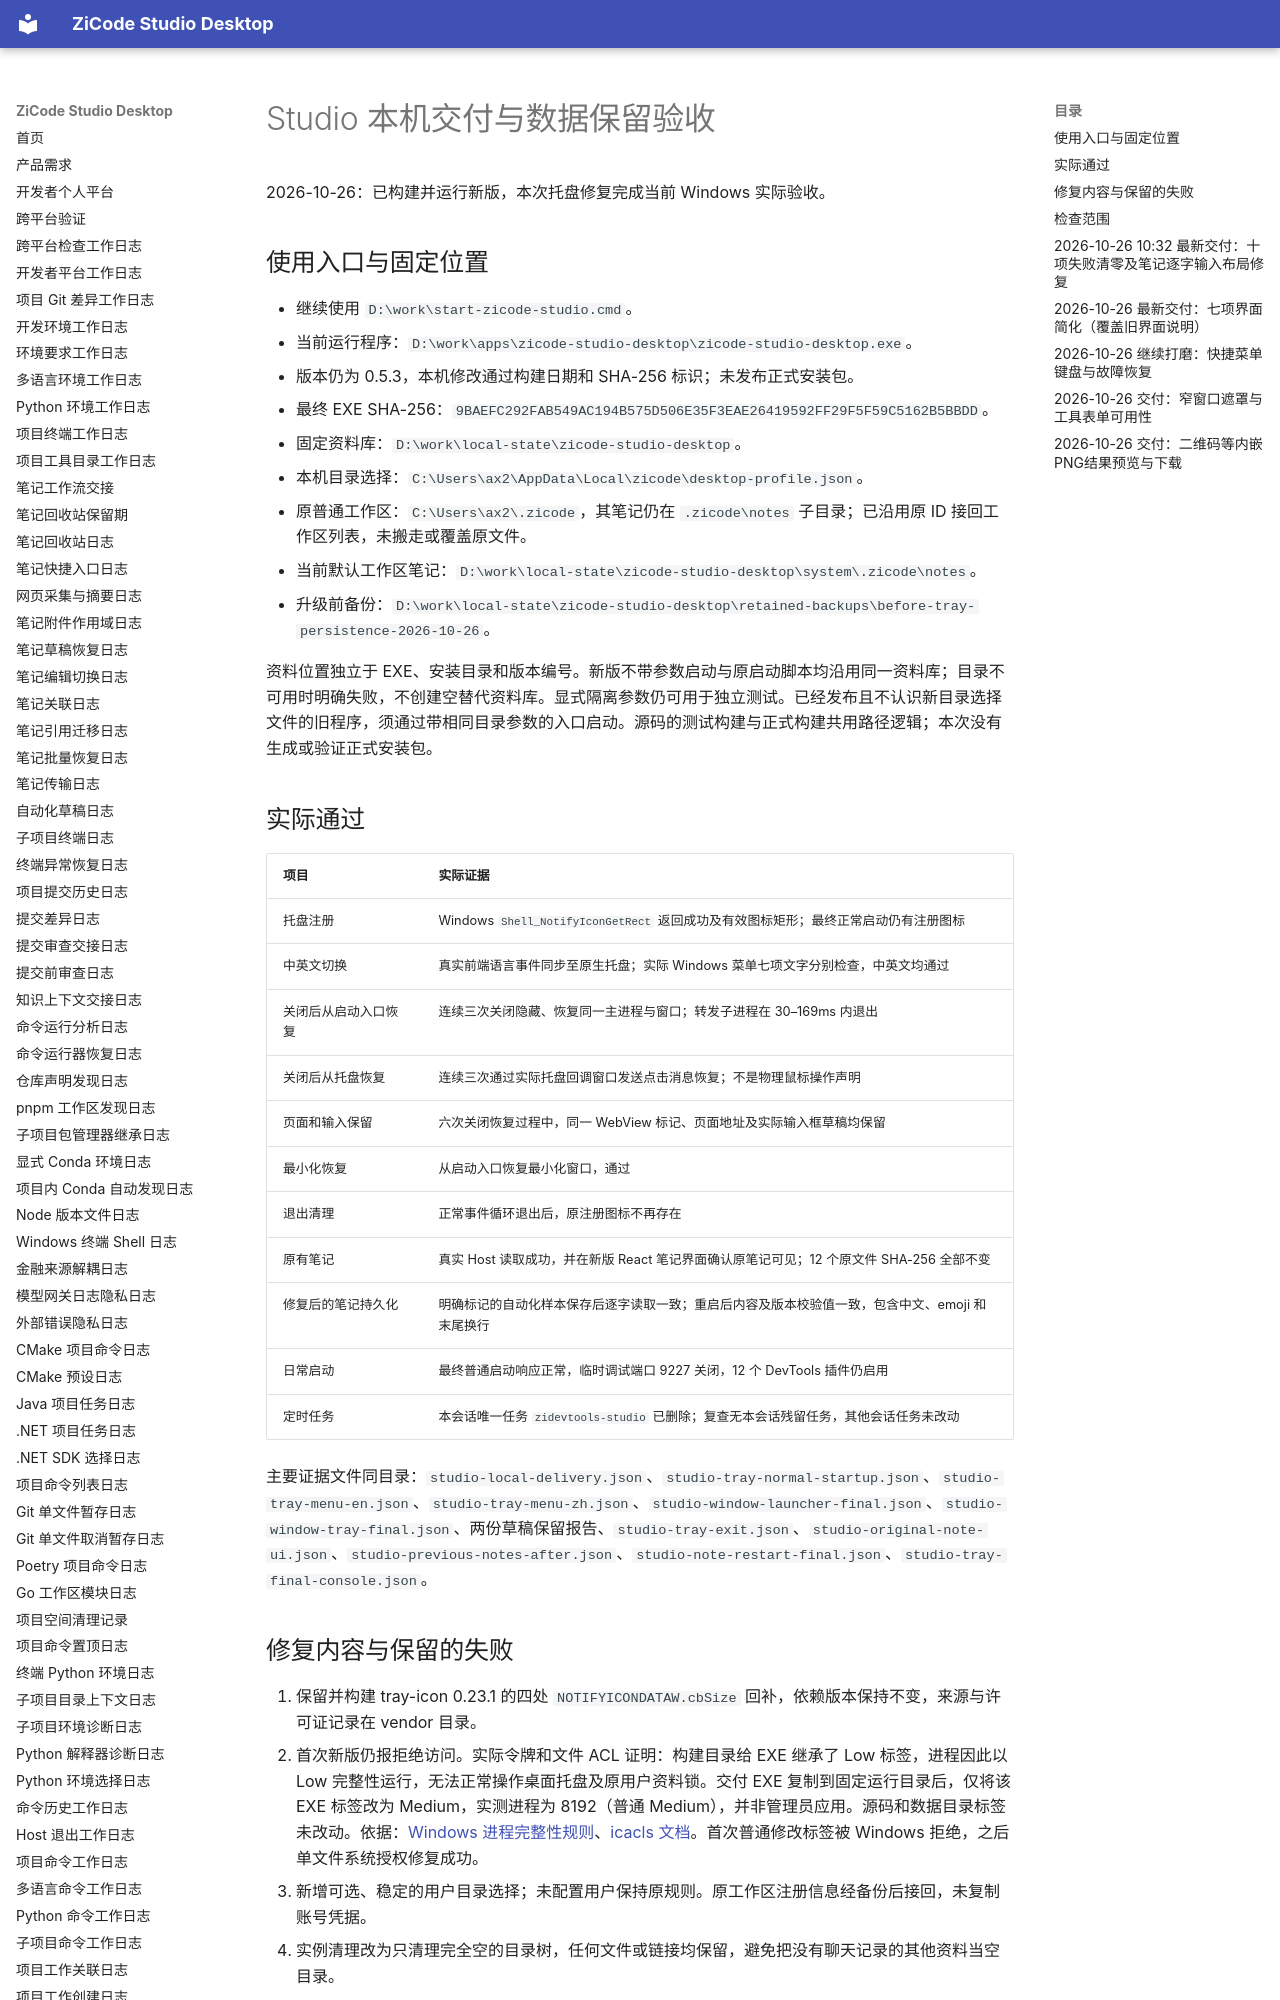

repository: ax2/zicode-studio-desktop · page: iterations/2026-10-26-windows-tray-and-persistence/index.html · generator: mkdocs

# Studio 本机交付与数据保留验收

2026-10-26：已构建并运行新版，本次托盘修复完成当前 Windows 实际验收。

## 使用入口与固定位置

- 继续使用 `D:\work\start-zicode-studio.cmd`。
- 当前运行程序：`D:\work\apps\zicode-studio-desktop\zicode-studio-desktop.exe`。
- 版本仍为 0.5.3，本机修改通过构建日期和 SHA-256 标识；未发布正式安装包。
- 最终 EXE SHA-256：`9BAEFC292FAB549AC194B575D506E35F3EAE26419592FF29F5F59C5162B5BBDD`。
- 固定资料库：`D:\work\local-state\zicode-studio-desktop`。
- 本机目录选择：`C:\Users\ax2\AppData\Local\zicode\desktop-profile.json`。
- 原普通工作区：`C:\Users\ax2\.zicode`，其笔记仍在 `.zicode\notes` 子目录；已沿用原 ID 接回工作区列表，未搬走或覆盖原文件。
- 当前默认工作区笔记：`D:\work\local-state\zicode-studio-desktop\system\.zicode\notes`。
- 升级前备份：`D:\work\local-state\zicode-studio-desktop\retained-backups\before-tray-persistence-2026-10-26`。

资料位置独立于 EXE、安装目录和版本编号。新版不带参数启动与原启动脚本均沿用同一资料库；目录不可用时明确失败，不创建空替代资料库。显式隔离参数仍可用于独立测试。已经发布且不认识新目录选择文件的旧程序，须通过带相同目录参数的入口启动。源码的测试构建与正式构建共用路径逻辑；本次没有生成或验证正式安装包。

## 实际通过

| 项目 | 实际证据 |
| --- | --- |
| 托盘注册 | Windows `Shell_NotifyIconGetRect` 返回成功及有效图标矩形；最终正常启动仍有注册图标 |
| 中英文切换 | 真实前端语言事件同步至原生托盘；实际 Windows 菜单七项文字分别检查，中英文均通过 |
| 关闭后从启动入口恢复 | 连续三次关闭隐藏、恢复同一主进程与窗口；转发子进程在 30–169ms 内退出 |
| 关闭后从托盘恢复 | 连续三次通过实际托盘回调窗口发送点击消息恢复；不是物理鼠标操作声明 |
| 页面和输入保留 | 六次关闭恢复过程中，同一 WebView 标记、页面地址及实际输入框草稿均保留 |
| 最小化恢复 | 从启动入口恢复最小化窗口，通过 |
| 退出清理 | 正常事件循环退出后，原注册图标不再存在 |
| 原有笔记 | 真实 Host 读取成功，并在新版 React 笔记界面确认原笔记可见；12 个原文件 SHA-256 全部不变 |
| 修复后的笔记持久化 | 明确标记的自动化样本保存后逐字读取一致；重启后内容及版本校验值一致，包含中文、emoji 和末尾换行 |
| 日常启动 | 最终普通启动响应正常，临时调试端口 9227 关闭，12 个 DevTools 插件仍启用 |
| 定时任务 | 本会话唯一任务 `zidevtools-studio` 已删除；复查无本会话残留任务，其他会话任务未改动 |

主要证据文件同目录：`studio-local-delivery.json`、`studio-tray-normal-startup.json`、`studio-tray-menu-en.json`、`studio-tray-menu-zh.json`、`studio-window-launcher-final.json`、`studio-window-tray-final.json`、两份草稿保留报告、`studio-tray-exit.json`、`studio-original-note-ui.json`、`studio-previous-notes-after.json`、`studio-note-restart-final.json`、`studio-tray-final-console.json`。

## 修复内容与保留的失败

1. 保留并构建 tray-icon 0.23.1 的四处 `NOTIFYICONDATAW.cbSize` 回补，依赖版本保持不变，来源与许可证记录在 vendor 目录。
2. 首次新版仍报拒绝访问。实际令牌和文件 ACL 证明：构建目录给 EXE 继承了 Low 标签，进程因此以 Low 完整性运行，无法正常操作桌面托盘及原用户资料锁。交付 EXE 复制到固定运行目录后，仅将该 EXE 标签改为 Medium，实测进程为 8192（普通 Medium），并非管理员应用。源码和数据目录标签未改动。依据：[Windows 进程完整性规则](https://learn.microsoft.com/en-us/windows/win32/secauthz/mandatory-integrity-control)、[icacls 文档](https://learn.microsoft.com/en-us/windows-server/administration/windows-commands/icacls)。首次普通修改标签被 Windows 拒绝，之后单文件系统授权修复成功。
3. 新增可选、稳定的用户目录选择；未配置用户保持原规则。原工作区注册信息经备份后接回，未复制账号凭据。
4. 实例清理改为只清理完全空的目录树，任何文件或链接均保留，避免把没有聊天记录的其他资料当空目录。
5. 实际笔记验证发现既有序列化会把内容末尾换行当作格式分隔符去掉。修复为始终单独追加格式换行。新建、保存和重读保持正文换行；旧文件不自动改写。旧样本首次读取少一个换行的失败保留，只用其已知原文修复了明确标记的自动化样本，再完成保存/重启验证，不能把这说成旧序列化从未有问题。
6. 本地免安装构建不再下载仅供 NSIS 使用的 WebView2 安装器；正式安装包流程保持原要求。必需的 Bun 1.3.14 下载及校验通过。首次安装器无进度下载记录保留。
7. 首次窗口测试在转发子进程正常退出前立即计数，误报重复实例；确认最终仅一主进程后，将测试改为最多等待五秒的有界退出检查，实测只需 30–169ms。保留首轮失败记录，不以过滤掉进程来声称通过。
